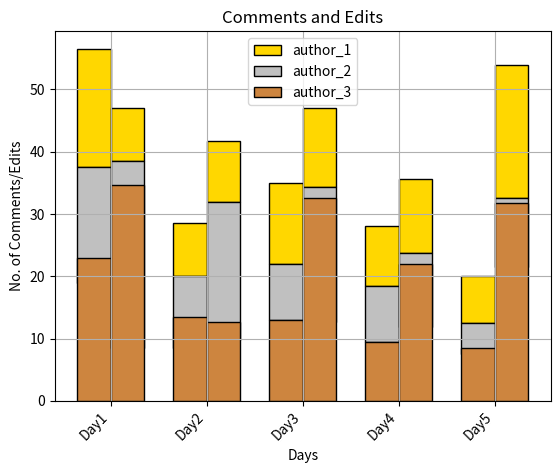

Here is the Python script that generated this plot:
import matplotlib
import matplotlib.pyplot as plt
import numpy as np


labels = ['Day1', 'Day2', 'Day3', 'Day4', 'Day5']
author_1_comments = np.array([38, 17, 26, 19, 15])/2
author_2_comments = np.array([37, 23, 18, 18, 10])/2
author_3_comments = np.array([46, 27, 26, 19, 17])/2

author_1_edits = np.array([85, 97, 126, 119, 215])/10
author_2_edits = np.array([300, 223, 218, 118, 110])/10
author_3_edits = np.array([346, 127, 326, 219, 317])/10
ind = [y for y, _ in enumerate(labels)]




x = np.arange(len(labels))  # the label locations
width = 0.35  # the width of the bars

fig, ax = plt.subplots()
# rects1 = ax.bar(x - width/2, author_1, width, label='Comments', bottom=author_2+author_1)
# rects2 = ax.bar(x + width/2, author_2, width, label='Edits', bottom=author_1)


plt.bar(x-width/2, author_1_comments, width, label='author_1', edgecolor='black', color='gold', bottom=author_2_comments+author_1_comments)
plt.bar(x-width/2, author_2_comments, width, label='author_2', edgecolor='black', color='silver', bottom=author_1_comments)
plt.bar(x-width/2, author_3_comments, width, label='author_3', edgecolor='black', color='#CD853F')


plt.bar(x+width/2, author_1_edits, width, edgecolor='black', color='gold', bottom=author_2_edits+author_1_edits)
plt.bar(x+width/2, author_2_edits, width, edgecolor='black', color='silver', bottom=author_1_edits)
plt.bar(x+width/2, author_3_edits, width, edgecolor='black', color='#CD853F', tick_label="edits")


# Add some text for labels, title and custom x-axis tick labels, etc.
plt.xticks(ind, labels)
plt.ylabel('No. of Comments/Edits')
plt.xlabel('Days')
plt.title('Comments and Edits')

plt.legend(loc = 'best')
plt.setp(plt.gca().get_xticklabels(), rotation=45, horizontalalignment='right')


# def autolabel(rects):
#     """Attach a text label above each bar in *rects*, displaying its height."""
#     for rect in rects:
#         height = rect.get_height()
#         plt.annotate('{}'.format(height),
#                     xy=(rect.get_x() + rect.get_width() / 2, height),
#                     xytext=(0, 3),  # 3 points vertical offset
#                     textcoords="offset points",
#                     ha='center', va='bottom')


# autolabel(rects1)
# autolabel(rects2)

# fig.tight_layout()
plt.grid()
plt.show()
